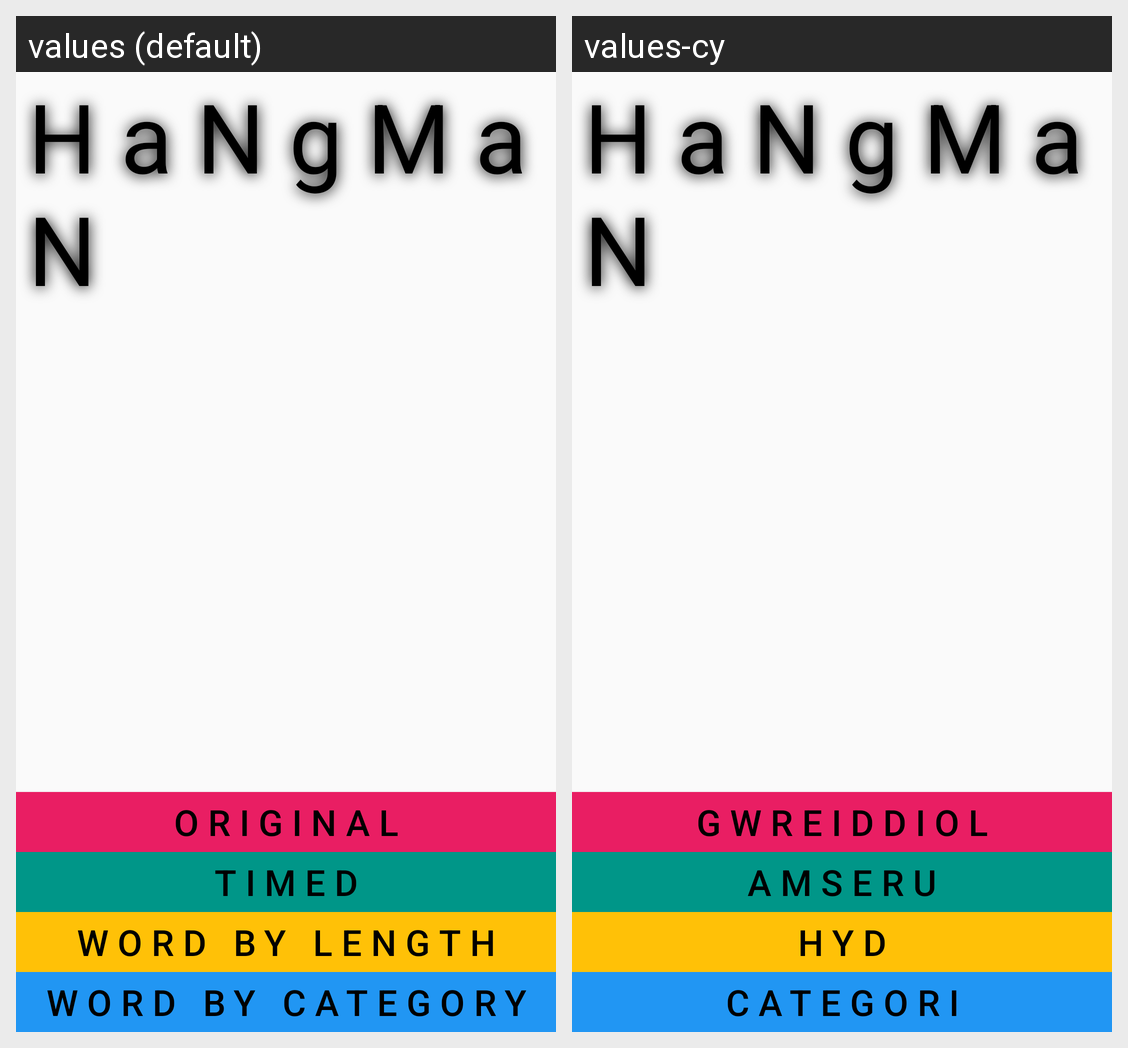

Translations of the strings shown on this Android screen, per locale in the grid:
Android screen res/layout/activity_splash_screen.xml rendered under 2 locales, left to right: values (default), values-cy. Device: Nexus 5 (rendered at 1080×1920; each locale shown at half size, 540×960, under a caption strip naming it); theme Theme.AppCompat.Light.NoActionBar.
Strings drawn on this screen, with the default value and each locale's value (text and hints the layout hard-codes, and strings that could not be matched under every locale, appear in the picture but are not listed):

hangman_title
  values: HaNgMaN
  values-cy: HaNgMaN

btn_splash_screen_original
  values: Original
  values-cy: Gwreiddiol

btn_splash_screen_timed
  values: Timed
  values-cy: Amseru

btn_splash_screen_word_by_length
  values: Word by Length
  values-cy: Hyd

btn_splash_screen_word_by_category
  values: Word by Category
  values-cy: Categori
